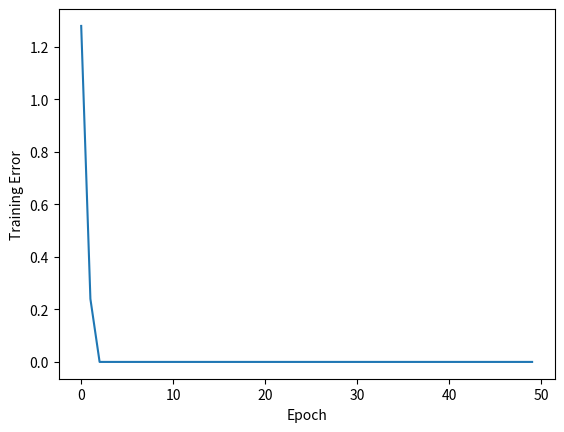

Source code (Python):
import random
import numpy as np
import matplotlib.pyplot as plt
import csv

# Génération des données d'apprentissage
def generate_data(n):
    X = np.zeros((n, 2))
    y = np.zeros(n)
    for i in range(n):
        X[i, 0] = random.uniform(0, 1)
        X[i, 1] = random.uniform(0, 1)
        if X[i, 0] + X[i, 1] - 1 > 0:
            y[i] = 1
        else:
            y[i] = -1
    return X, y

# Définition de la fonction seuil
def threshold(x):
    if x > 0:
        return 1
    else:
        return -1

# Définition de la classe Neurone
class Neurone:
    def __init__(self):
        self.weights = np.random.uniform(-1, 1, 2)
        self.bias = 0.5
        self.output = 0

    def compute_output(self, x):
        s = np.dot(self.weights, x) + self.bias
        self.output = threshold(s)
        return self.output

    def update_weights(self, x, error, learning_rate):
        self.bias += learning_rate * error
        self.weights += learning_rate * error * x

# Initialisation du perceptron
def init_perceptron():
    return Neurone()

# Entraînement du perceptron
def train_perceptron(X, y, perceptron, learning_rate, n_iter):
    errors = np.zeros(n_iter)
    for i in range(n_iter):
        total_error = 0
        for j in range(len(X)):
            x = X[j]
            t = y[j]
            y_pred = perceptron.compute_output(x)
            if y_pred != t:
                error = t - y_pred
                total_error += error ** 2
                perceptron.update_weights(x, error, learning_rate)
        errors[i] = total_error / len(X)
    return errors

# Test du perceptron sur un ensemble de test
def test_perceptron(X_test, y_test, perceptron):
    total_error = 0
    for i in range(len(X_test)):
        x = X_test[i]
        t = y_test[i]
        y_pred = perceptron.compute_output(x)
        if y_pred != t:
            total_error += 1
    return total_error / len(X_test)

# Stockage dans un fichier CSV
def save_points(train_set, test_set):
    with open('points.csv', mode='w', newline='') as file:
        writer = csv.writer(file, delimiter=' ')
        writer.writerow(['X1', 'X2', 't'])
        for point in train_set:
            writer.writerow(point)
        for point in test_set:
            writer.writerow(point)

# Generate training data
X_train, y_train = generate_data(100)
X_test, y_test = generate_data(50)

save_points((X_train, y_train), (X_test, y_test))

# Initialize perceptron
perceptron = init_perceptron()

# Train perceptron
learning_rate = 0.1
n_iter = 50
train_errors = train_perceptron(X_train, y_train, perceptron, learning_rate, n_iter)

# Test perceptron
test_error = test_perceptron(X_test, y_test, perceptron)

# Plot training errors
plt.plot(train_errors)
plt.xlabel("Epoch")
plt.ylabel("Training Error")
plt.show()

# Print test error
print("Test error:", test_error)
